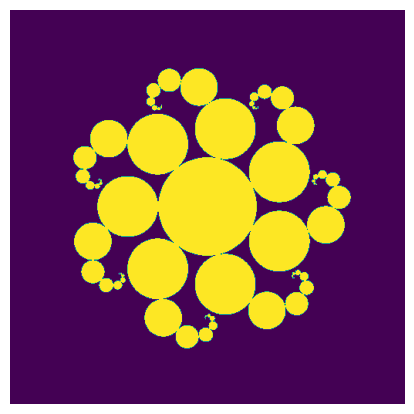

Python code for this plot:
import numpy as np
import matplotlib.pyplot as plt

Phi,phi=( _ := 5 ** .5 * .5) + .5, _ - .5

"""
Complex imaginary fractal tentacles of rotational reflected hyperspheres
"""
def hypershpere_sign(width,height,max_iter):
    # Grid
    x, y = np.linspace(-4, 4, width), np.linspace(-4, 4, height)
    X, Y = np.meshgrid(x, y)
    Z = X + 1j * Y
    output = np.zeros(Z.shape, dtype = float)
    for i in range (2):
        Z = X + 1j * Y
        r = 7
        offset = -np.pi/r*2
        zeta = (np.pi/( .5 * r)) * np.floor( .5 * r * np.angle(Z)/np.pi + .5 * r +.5)
        spin = (np.sin(zeta)+np.cos(zeta)*1j)
        Z *= spin
        if (i==1):
            Z *= np.cos(offset)+np.sin(offset)*1j 
        theta = np.pi * .25
        for j in range(max_iter):
            output += 1 - np.abs(Z) > 0
            scalar = Phi
            Z *= scalar
            Z += (scalar + 1) * 1j 
            Z *= np.cos(theta) + np.sin(theta) * 1j

    return np.clip(output, 0, 1)

width, height = 512, 512
signature=hypershpere_sign(width, height, 13)
plt.figure(figsize = (width / 100, height / 100), dpi = 100)
plt.axis('off')
plt.imshow(signature, extent=(-1, 1, -1, 1))
output_path = "sign.png"
plt.savefig(output_path,bbox_inches = 'tight', pad_inches=0)
plt.close()
